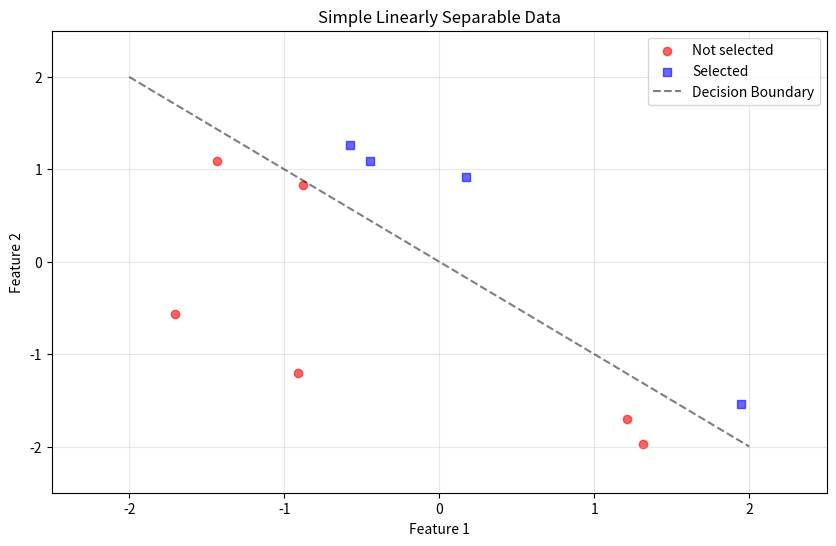

This chart was generated by the following Python code:
import numpy as np
import matplotlib.pyplot as plt


# reshape to match the output format

def sigmoid(arr):
  return 1 / (1 + np.exp(-1 * arr))

def sigmoid_derivative(arr):
  s = sigmoid(arr)
  return s * (1 - s)

class NeuralNet():

  def __init__(self, layer_sizes=[2, 3, 4, 3, 1], lr=0.01):
    self.layer_sizes = layer_sizes # number of neurons per layer. The first value is the input dim
    # our input size is a column vector of length 2. therefore, when we do W1 * input, the columns must equal 2, and so on. 
    self.weights = [
      np.random.randn(self.layer_sizes[i], self.layer_sizes[i-1]) # the key is that the second input (i-1) ensures that the matrix multiplication can happen
      for i in range(1, len(self.layer_sizes))
    ]
    self.biases = [
      np.random.randn(self.layer_sizes[i], 1)
      for i in range(1, len(self.layer_sizes))
    ]
    self.lr = lr
  
  def forward(self, X):
    self.As = []
    self.Zs = []
    self.m = X.shape[1]
    A = X.T # transpose X for matrix ops
    for idx, (W, b) in enumerate(zip(self.weights, self.biases)):
      Z = W @ A + b # (3, 2) * (2, 10) -> (3, 10), then broadcast the bias
      A = sigmoid(Z)
      self.As.append(A)
      self.Zs.append(Z)
    
    return self.As[-1]

  
  def cost(self, y_hat, y):
    losses = - ((y * np.log(y_hat)) + (1-y) * np.log(1-y_hat)) # binary CE loss

    m = y_hat.reshape(-1).shape[0] # just get the number of entries in y_hat

    return 1/m * np.sum(np.sum(losses, axis=1))
  
  def backprop(self, X, Y):
    assert Y.shape[1] == 1, f"Y.shape[1] should be 1 to match dims and make column vector, got {Y.shape[0]}"
    self.y_hat = self.forward(X)

    Y = Y.T
    dC_dA3 = -(Y/self.y_hat - (1-Y)/(1-self.y_hat))
    dA3_dZ3 = sigmoid_derivative(self.Zs[-1])
    
    # element-wise because both are (1, m)
    dC_dZ3 = dC_dA3 * dA3_dZ3 
    
    # NOTE: this only works for sigmoid activation, it's a simplification of the above
    # dC_dZ3 = self.y_hat - Y.T
    
    dZ3_dW3 = self.As[-2].T # (10, 1)
    dC_dW3 = 1/self.m * (dC_dZ3 @ dZ3_dW3)
    dC_dB3 = 1/self.m * np.sum(dC_dZ3, axis=1, keepdims=True)

    self.weight_derivs = [dC_dW3] # stored backwards here
    self.bias_derivs = [dC_dB3]

    delta = dC_dZ3

    # time to calculate dC/dW2, dC/dW1, etc.
    for i in range(len(self.weights) - 2, -1, -1):
      # delta = dC/dZ, so dC/dZ_i = (W_(i+1).T @ dC/dZ_(i+1)) * dA_i/dZ_i
      delta = (self.weights[(i+1)].T @ delta) * sigmoid_derivative(self.Zs[i])
      if i == 0:
        # we calculate using input X rather than a previous activation
        dC_dW = (1/self.m) * (delta @ X)
      else:
        dC_dW = (1/self.m) * (delta @ self.As[i - 1].T)
      
      dC_dB = (1/self.m) * np.sum(delta, axis=1, keepdims=True)
        
      self.weight_derivs.insert(0, dC_dW)
      self.bias_derivs.insert(0, dC_dB)

    # decrement by LR
    for i, (dW, dB) in enumerate(zip(self.weight_derivs, self.bias_derivs)):
      self.weights[i] -= dW * self.lr
      self.biases[i] -= dB * self.lr

def get_soccer_problem(n_samples):
  np.random.seed(42)

  goals_per_game = np.random.uniform(0, 3, n_samples)
  pass_accuracy = np.random.uniform(60, 95, n_samples)

  draft_probability = (
      0.1 +  # base probability
      0.5 * (goals_per_game > 1) +  # bonus for good scoring
      0.3 * (pass_accuracy > 75) +    # bonus for good passing
      0.1 * np.random.normal(0, 1, n_samples)  # random noise
  )

  draft_probability = np.clip(draft_probability, 0, 1)
  drafted = (np.random.uniform(0, 1, n_samples) < draft_probability).astype(int)
  X = np.column_stack([goals_per_game, pass_accuracy])
  y = drafted.reshape(-1, 1) # reshape to (100, 1)

  plt.figure(figsize=(10, 6))
  plt.scatter(X[y.flatten()==0, 0], X[y.flatten()==0, 1], 
            c='red', marker='o', label='Not Drafted', alpha=0.6)
  plt.scatter(X[y.flatten()==1, 0], X[y.flatten()==1, 1], 
            c='blue', marker='s', label='Drafted', alpha=0.6)
  plt.xlabel('Goals per Game')
  plt.ylabel('Pass Accuracy (%)')
  plt.title('Soccer Player Draft Status')
  plt.legend()
  plt.grid(True, alpha=0.3)
  plt.savefig("graph.jpg")

  return X, y

def get_separable_data(n_samples):
  # Simple linearly separable data

  x1 = np.random.uniform(-2, 2, n_samples)
  x2 = np.random.uniform(-2, 2, n_samples)

  noise = 0.1 * np.random.normal(0, 1, n_samples)
  decision_value = x1 + x2 + noise

  # Create binary labels
  drafted = (decision_value > 0).astype(int)

  X = np.column_stack([x1, x2])
  y = drafted.reshape(-1, 1)

  plt.figure(figsize=(10, 6))
  plt.scatter(X[y.flatten()==0, 0], X[y.flatten()==0, 1], 
            c='red', marker='o', label='Not selected', alpha=0.6)
  plt.scatter(X[y.flatten()==1, 0], X[y.flatten()==1, 1], 
            c='blue', marker='s', label='Selected', alpha=0.6)

  # Add the decision boundary line
  x_line = np.linspace(-2, 2, 100)
  y_line = -x_line  # x1 + x2 = 0 -> x2 = -x1
  plt.plot(x_line, y_line, 'k--', alpha=0.5, label='Decision Boundary')

  plt.xlabel('Feature 1')
  plt.ylabel('Feature 2')
  plt.title('Simple Linearly Separable Data')
  plt.legend()
  plt.grid(True, alpha=0.3)
  plt.xlim(-2.5, 2.5)
  plt.ylim(-2.5, 2.5)
  plt.savefig("graph.jpg")

  return X, y

def get_accuracy(y_hat, y):
  y_pred = (y_hat >= 0.5).astype(int)
  accuracy = np.mean(y_pred == y)
  return accuracy

if __name__ == "__main__":
  np.random.seed(42)

  nn = NeuralNet(lr=0.001)

  max_iterations = 1000

  X, y = get_separable_data(n_samples=10)

  for _ in range(max_iterations):
    nn.backprop(X, y) 
    # evaluate the cost
    out = nn.forward(X)
    cost = nn.cost(nn.y_hat, y.T)
    accuracy = get_accuracy(out, y.T)
    print("cost", cost, "accuracy", accuracy)